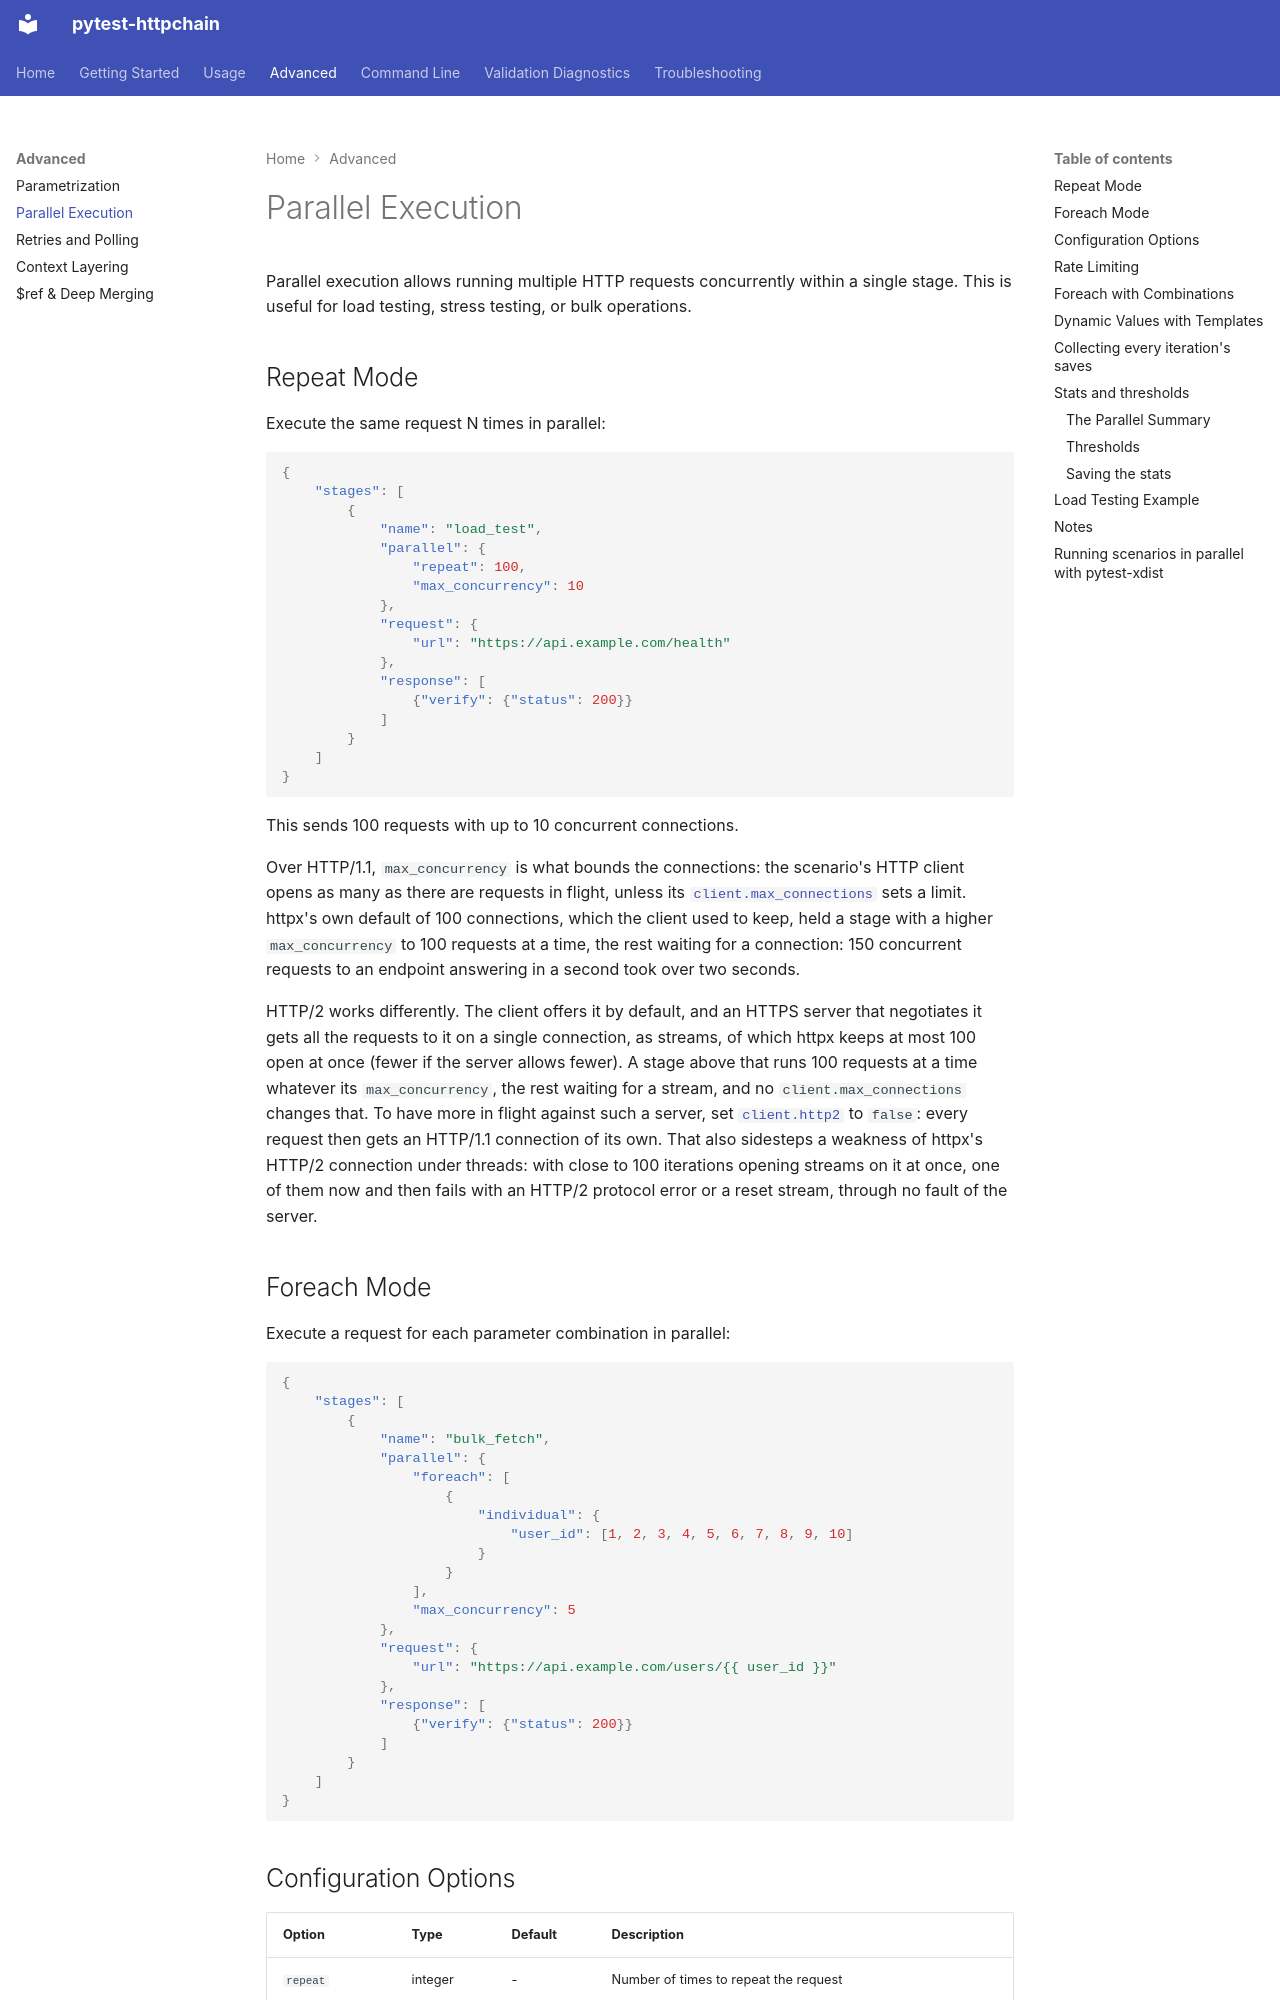

repository: aeresov/pytest-httpchain · page: advanced/parallel/index.html · generator: mkdocs

# Parallel Execution

Parallel execution allows running multiple HTTP requests concurrently within a single stage. This is useful for load testing, stress testing, or bulk operations.

## Repeat Mode

Execute the same request N times in parallel:

```json
{
    "stages": [
        {
            "name": "load_test",
            "parallel": {
                "repeat": 100,
                "max_concurrency": 10
            },
            "request": {
                "url": "https://api.example.com/health"
            },
            "response": [
                {"verify": {"status": 200}}
            ]
        }
    ]
}
```

This sends 100 requests with up to 10 concurrent connections.

Over HTTP/1.1, `max_concurrency` is what bounds the connections: the scenario's HTTP client opens
as many as there are requests in flight, unless its
[`client.max_connections`](../usage/scenarios.md#client-configuration) sets a limit. httpx's own
default of 100 connections, which the client used to keep, held a stage with a higher
`max_concurrency` to 100 requests at a time, the rest waiting for a connection: 150 concurrent
requests to an endpoint answering in a second took over two seconds.

HTTP/2 works differently. The client offers it by default, and an HTTPS server that negotiates it
gets all the requests to it on a single connection, as streams, of which httpx keeps at most 100
open at once (fewer if the server allows fewer). A stage above that runs 100 requests at a time
whatever its `max_concurrency`, the rest waiting for a stream, and no `client.max_connections`
changes that. To have more in flight against such a server, set
[`client.http2`](../usage/scenarios.md#client-configuration) to `false`: every request then gets
an HTTP/1.1 connection of its own. That also sidesteps a weakness of httpx's HTTP/2 connection
under threads: with close to 100 iterations opening streams on it at once, one of them now and then
fails with an HTTP/2 protocol error or a reset stream, through no fault of the server.

## Foreach Mode

Execute a request for each parameter combination in parallel:

```json
{
    "stages": [
        {
            "name": "bulk_fetch",
            "parallel": {
                "foreach": [
                    {
                        "individual": {
                            "user_id": [1, 2, 3, 4, 5, 6, 7, 8, 9, 10]
                        }
                    }
                ],
                "max_concurrency": 5
            },
            "request": {
                "url": "https://api.example.com/users/{{ user_id }}"
            },
            "response": [
                {"verify": {"status": 200}}
            ]
        }
    ]
}
```
